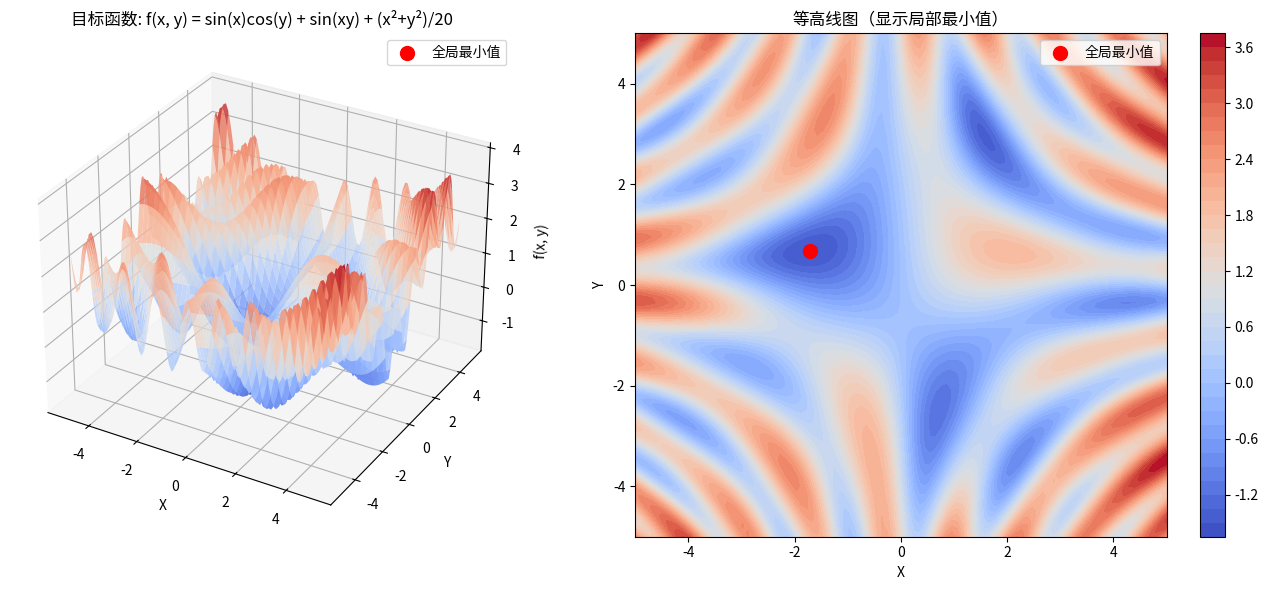
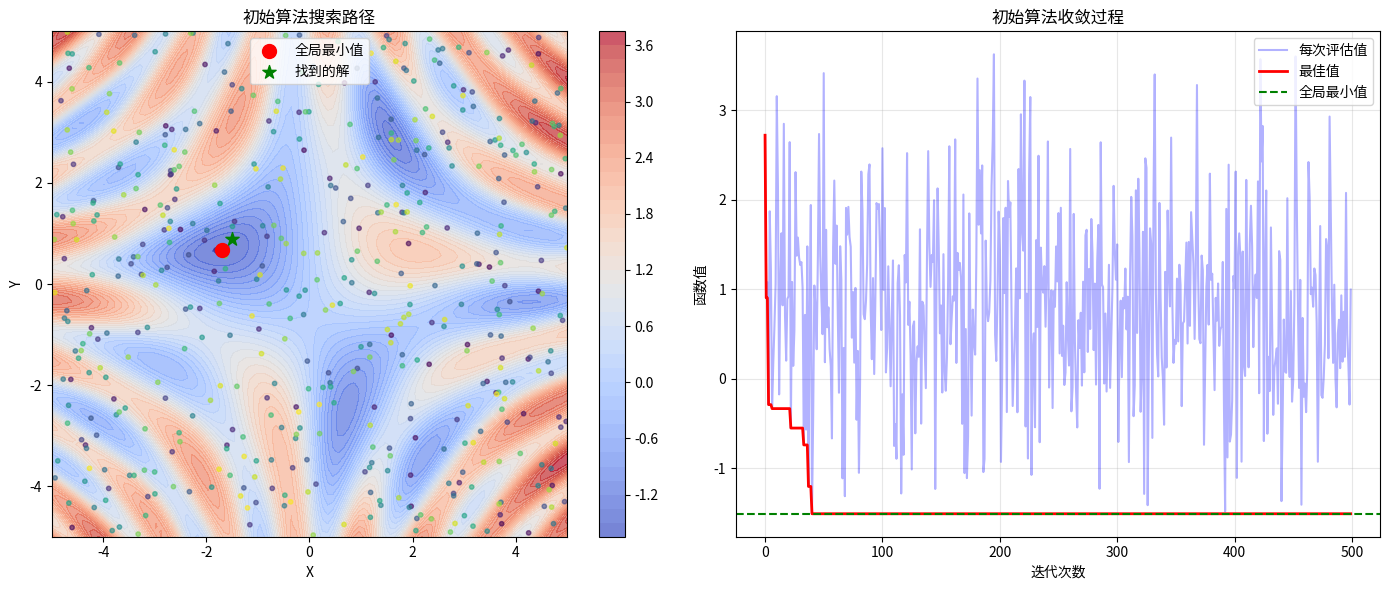
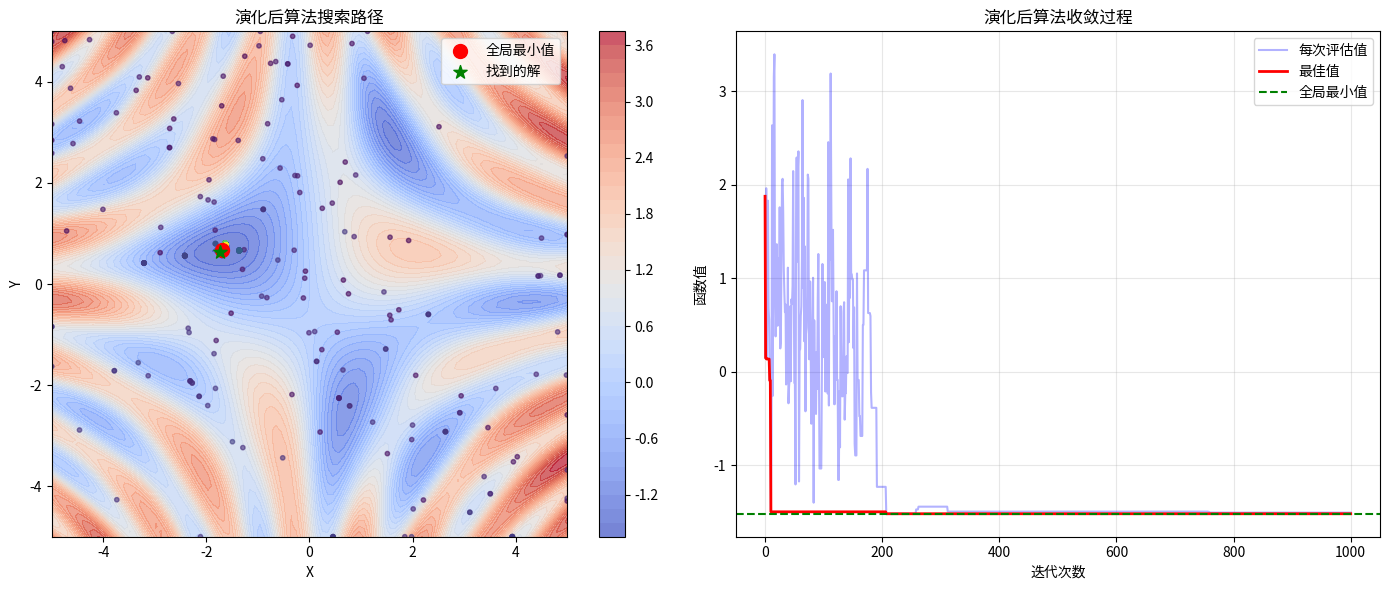

Write the Python code that produced these figures, in order.
#!/usr/bin/env python
"""
函数最小化示例分析脚本
展示初始算法和演化后算法的性能对比
"""

import numpy as np
import time
import matplotlib.pyplot as plt
from matplotlib import cm
from mpl_toolkits.mplot3d import Axes3D


# 目标函数
def evaluate_function(x, y):
    """The complex function we're trying to minimize"""
    return np.sin(x) * np.cos(y) + np.sin(x * y) + (x**2 + y**2) / 20


# 已知全局最小值（近似）
GLOBAL_MIN_X = -1.704
GLOBAL_MIN_Y = 0.678
GLOBAL_MIN_VALUE = -1.519


# 初始算法：简单随机搜索
def initial_algorithm(iterations=1000, bounds=(-5, 5)):
    """
    初始算法：简单随机搜索
    容易陷入局部最小值
    """
    # 用随机点初始化
    best_x = np.random.uniform(bounds[0], bounds[1])
    best_y = np.random.uniform(bounds[0], bounds[1])
    best_value = evaluate_function(best_x, best_y)

    for _ in range(iterations):
        # 简单随机搜索
        x = np.random.uniform(bounds[0], bounds[1])
        y = np.random.uniform(bounds[0], bounds[1])
        value = evaluate_function(x, y)

        if value < best_value:
            best_value = value
            best_x, best_y = x, y

    return best_x, best_y, best_value


# 演化后算法：模拟退火
def evolved_algorithm(
    bounds=(-5, 5),
    iterations=2000,
    initial_temperature=100,
    cooling_rate=0.97,
    step_size_factor=0.2,
    step_size_increase_threshold=20,
):
    """
    演化后算法：模拟退火
    根据README.md中的描述实现
    """
    # 初始化
    best_x = np.random.uniform(bounds[0], bounds[1])
    best_y = np.random.uniform(bounds[0], bounds[1])
    best_value = evaluate_function(best_x, best_y)

    current_x, current_y = best_x, best_y
    current_value = best_value
    temperature = initial_temperature
    step_size = (bounds[1] - bounds[0]) * step_size_factor  # 初始步长
    min_temperature = 1e-6  # 避免过早收敛
    no_improvement_count = 0  # 停滞计数器

    for i in range(iterations):
        # 自适应步长和温度控制
        if i > iterations * 0.75:  # 在搜索后期减少步长
            step_size *= 0.5
        if no_improvement_count > step_size_increase_threshold:  # 如果停滞则增加步长
            step_size *= 1.1
            no_improvement_count = 0  # 重置计数器

        step_size = min(step_size, (bounds[1] - bounds[0]) * 0.5)  # 限制步长

        new_x = current_x + np.random.uniform(-step_size, step_size)
        new_y = current_y + np.random.uniform(-step_size, step_size)

        # 保持新点在边界内
        new_x = max(bounds[0], min(new_x, bounds[1]))
        new_y = max(bounds[0], min(new_y, bounds[1]))

        new_value = evaluate_function(new_x, new_y)

        if new_value < current_value:
            # 如果更好则接受移动
            current_x, current_y = new_x, new_y
            current_value = new_value
            no_improvement_count = 0  # 重置计数器

            if new_value < best_value:
                # 更新找到的最佳解
                best_x, best_y = new_x, new_y
                best_value = new_value
        else:
            # 以一定概率接受（模拟退火）
            probability = np.exp((current_value - new_value) / temperature)
            if np.random.rand() < probability:
                current_x, current_y = new_x, new_y
                current_value = new_value
                no_improvement_count = 0  # 重置计数器
            else:
                no_improvement_count += 1  # 如果没有改进则增加计数器

        temperature = max(temperature * cooling_rate, min_temperature)  # 降温

    return best_x, best_y, best_value


def run_comparison(num_trials=50, iterations=1000):
    """运行性能对比"""
    print("=" * 80)
    print("函数最小化算法性能对比")
    print("=" * 80)

    # 收集结果
    initial_results = []
    evolved_results = []

    # 运行多次试验
    for trial in range(num_trials):
        # 运行初始算法
        start = time.time()
        x1, y1, v1 = initial_algorithm(iterations=iterations)
        t1 = time.time() - start

        # 运行演化后算法（使用相同的迭代次数）
        start = time.time()
        x2, y2, v2 = evolved_algorithm(
            iterations=iterations * 2
        )  # 模拟退火需要更多迭代
        t2 = time.time() - start

        # 计算到全局最小值的距离
        dist1 = np.sqrt((x1 - GLOBAL_MIN_X) ** 2 + (y1 - GLOBAL_MIN_Y) ** 2)
        dist2 = np.sqrt((x2 - GLOBAL_MIN_X) ** 2 + (y2 - GLOBAL_MIN_Y) ** 2)

        initial_results.append(
            {"x": x1, "y": y1, "value": v1, "time": t1, "distance": dist1}
        )
        evolved_results.append(
            {"x": x2, "y": y2, "value": v2, "time": t2, "distance": dist2}
        )

        if trial % 10 == 0:
            print(f"试验 {trial + 1}/{num_trials} 完成")

    # 分析结果
    print("\n" + "=" * 80)
    print("性能分析结果")
    print("=" * 80)

    # 初始算法统计
    init_values = [r["value"] for r in initial_results]
    init_distances = [r["distance"] for r in initial_results]
    init_times = [r["time"] for r in initial_results]

    # 演化算法统计
    evo_values = [r["value"] for r in evolved_results]
    evo_distances = [r["distance"] for r in evolved_results]
    evo_times = [r["time"] for r in evolved_results]

    print(f"\n初始算法（随机搜索）:")
    print(
        f"  平均函数值: {np.mean(init_values):.4f} (最佳: {np.min(init_values):.4f}, 最差: {np.max(init_values):.4f})"
    )
    print(
        f"  平均距离: {np.mean(init_distances):.4f} (最佳: {np.min(init_distances):.4f}, 最差: {np.max(init_distances):.4f})"
    )
    print(f"  平均时间: {np.mean(init_times):.4f}秒")
    print(
        f"  全局最小值命中率: {sum(1 for v in init_values if v < -1.5) / num_trials:.1%}"
    )

    print(f"\n演化后算法（模拟退火）:")
    print(
        f"  平均函数值: {np.mean(evo_values):.4f} (最佳: {np.min(evo_values):.4f}, 最差: {np.max(evo_values):.4f})"
    )
    print(
        f"  平均距离: {np.mean(evo_distances):.4f} (最佳: {np.min(evo_distances):.4f}, 最差: {np.max(evo_distances):.4f})"
    )
    print(f"  平均时间: {np.mean(evo_times):.4f}秒")
    print(
        f"  全局最小值命中率: {sum(1 for v in evo_values if v < -1.5) / num_trials:.1%}"
    )

    print(f"\n性能改进:")
    print(
        f"  函数值改进: {np.mean(init_values) - np.mean(evo_values):.4f} ({(np.mean(init_values) - np.mean(evo_values)) / abs(np.mean(init_values)):.1%})"
    )
    print(
        f"  距离改进: {np.mean(init_distances) - np.mean(evo_distances):.4f} ({(np.mean(init_distances) - np.mean(evo_distances)) / np.mean(init_distances):.1%})"
    )
    print(
        f"  时间增加: {np.mean(evo_times) - np.mean(init_times):.4f}秒 ({(np.mean(evo_times) - np.mean(init_times)) / np.mean(init_times):.1%})"
    )

    return initial_results, evolved_results


def visualize_function():
    """可视化目标函数"""
    print("\n" + "=" * 80)
    print("目标函数可视化")
    print("=" * 80)

    # 创建网格
    x = np.linspace(-5, 5, 100)
    y = np.linspace(-5, 5, 100)
    X, Y = np.meshgrid(x, y)
    Z = evaluate_function(X, Y)

    # 创建3D图
    fig = plt.figure(figsize=(14, 6))

    # 3D表面图
    ax1 = fig.add_subplot(121, projection="3d")
    surf = ax1.plot_surface(X, Y, Z, cmap=cm.coolwarm, alpha=0.8)
    ax1.scatter(
        GLOBAL_MIN_X,
        GLOBAL_MIN_Y,
        GLOBAL_MIN_VALUE,
        color="red",
        s=100,
        label="全局最小值",
    )
    ax1.set_xlabel("X")
    ax1.set_ylabel("Y")
    ax1.set_zlabel("f(x, y)")
    ax1.set_title("目标函数: f(x, y) = sin(x)cos(y) + sin(xy) + (x²+y²)/20")
    ax1.legend()

    # 等高线图
    ax2 = fig.add_subplot(122)
    contour = ax2.contourf(X, Y, Z, levels=50, cmap=cm.coolwarm)
    ax2.scatter(GLOBAL_MIN_X, GLOBAL_MIN_Y, color="red", s=100, label="全局最小值")
    ax2.set_xlabel("X")
    ax2.set_ylabel("Y")
    ax2.set_title("等高线图（显示局部最小值）")
    ax2.legend()
    plt.colorbar(contour, ax=ax2)

    plt.tight_layout()
    plt.savefig("function_visualization.png", dpi=150, bbox_inches="tight")
    print("函数可视化已保存为 'function_visualization.png'")

    # 显示函数特性
    print(f"\n函数特性:")
    print(
        f"  全局最小值: f({GLOBAL_MIN_X:.3f}, {GLOBAL_MIN_Y:.3f}) = {GLOBAL_MIN_VALUE:.3f}"
    )
    print(f"  搜索范围: [-5, 5] × [-5, 5]")
    print(f"  局部最小值数量: 多个（复杂非凸函数）")


def visualize_search_path(algorithm_func, algorithm_name, seed=42):
    """可视化搜索路径"""
    np.random.seed(seed)

    # 运行算法并记录路径
    bounds = (-5, 5)
    iterations = 500

    if algorithm_name == "初始算法":
        x, y, value = algorithm_func(iterations=iterations, bounds=bounds)
        # 对于初始算法，我们无法记录路径，所以创建一个简单的模拟
        path_x = np.random.uniform(bounds[0], bounds[1], iterations)
        path_y = np.random.uniform(bounds[0], bounds[1], iterations)
    else:
        # 对于模拟退火，我们需要修改函数以记录路径
        x, y, value, path_x, path_y = record_sa_path(iterations * 2, bounds)

    # 创建可视化
    fig, axes = plt.subplots(1, 2, figsize=(14, 6))

    # 等高线图上的搜索路径
    x_grid = np.linspace(-5, 5, 100)
    y_grid = np.linspace(-5, 5, 100)
    X, Y = np.meshgrid(x_grid, y_grid)
    Z = evaluate_function(X, Y)

    ax1 = axes[0]
    contour = ax1.contourf(X, Y, Z, levels=50, cmap=cm.coolwarm, alpha=0.7)
    ax1.scatter(path_x, path_y, c=range(len(path_x)), cmap="viridis", s=10, alpha=0.6)
    ax1.scatter(GLOBAL_MIN_X, GLOBAL_MIN_Y, color="red", s=100, label="全局最小值")
    ax1.scatter(x, y, color="green", s=100, marker="*", label="找到的解")
    ax1.set_xlabel("X")
    ax1.set_ylabel("Y")
    ax1.set_title(f"{algorithm_name}搜索路径")
    ax1.legend()
    plt.colorbar(contour, ax=ax1)

    # 函数值收敛图
    ax2 = axes[1]
    if algorithm_name == "初始算法":
        values = [evaluate_function(path_x[i], path_y[i]) for i in range(len(path_x))]
        best_values = [min(values[: i + 1]) for i in range(len(values))]
    else:
        values = [evaluate_function(path_x[i], path_y[i]) for i in range(len(path_x))]
        best_values = [min(values[: i + 1]) for i in range(len(values))]

    ax2.plot(range(len(values)), values, "b-", alpha=0.3, label="每次评估值")
    ax2.plot(range(len(best_values)), best_values, "r-", linewidth=2, label="最佳值")
    ax2.axhline(y=GLOBAL_MIN_VALUE, color="g", linestyle="--", label="全局最小值")
    ax2.set_xlabel("迭代次数")
    ax2.set_ylabel("函数值")
    ax2.set_title(f"{algorithm_name}收敛过程")
    ax2.legend()
    ax2.grid(True, alpha=0.3)

    plt.tight_layout()
    plt.savefig(f"{algorithm_name}_search_path.png", dpi=150, bbox_inches="tight")
    print(f"{algorithm_name}搜索路径已保存为 '{algorithm_name}_search_path.png'")


def record_sa_path(iterations=1000, bounds=(-5, 5)):
    """记录模拟退火搜索路径的辅助函数"""
    # 初始化
    best_x = np.random.uniform(bounds[0], bounds[1])
    best_y = np.random.uniform(bounds[0], bounds[1])
    best_value = evaluate_function(best_x, best_y)

    current_x, current_y = best_x, best_y
    current_value = best_value
    temperature = 100
    step_size = (bounds[1] - bounds[0]) * 0.2
    min_temperature = 1e-6
    no_improvement_count = 0

    # 记录路径
    path_x = [current_x]
    path_y = [current_y]

    for i in range(iterations):
        # 自适应步长和温度控制
        if i > iterations * 0.75:
            step_size *= 0.5
        if no_improvement_count > 20:
            step_size *= 1.1
            no_improvement_count = 0

        step_size = min(step_size, (bounds[1] - bounds[0]) * 0.5)

        new_x = current_x + np.random.uniform(-step_size, step_size)
        new_y = current_y + np.random.uniform(-step_size, step_size)

        # 保持新点在边界内
        new_x = max(bounds[0], min(new_x, bounds[1]))
        new_y = max(bounds[0], min(new_y, bounds[1]))

        new_value = evaluate_function(new_x, new_y)

        if new_value < current_value:
            current_x, current_y = new_x, new_y
            current_value = new_value
            no_improvement_count = 0

            if new_value < best_value:
                best_x, best_y = new_x, new_y
                best_value = new_value
        else:
            probability = np.exp((current_value - new_value) / temperature)
            if np.random.rand() < probability:
                current_x, current_y = new_x, new_y
                current_value = new_value
                no_improvement_count = 0
            else:
                no_improvement_count += 1

        temperature = max(temperature * 0.97, min_temperature)

        # 记录当前点
        path_x.append(current_x)
        path_y.append(current_y)

    return best_x, best_y, best_value, path_x, path_y


def main():
    """主函数"""
    print("OpenEvolve 函数最小化示例分析")
    print("=" * 80)

    # 1. 可视化目标函数
    visualize_function()

    # 2. 运行性能对比
    initial_results, evolved_results = run_comparison(num_trials=30, iterations=500)

    # 3. 可视化搜索路径
    print("\n" + "=" * 80)
    print("搜索路径可视化")
    print("=" * 80)

    visualize_search_path(initial_algorithm, "初始算法", seed=42)
    visualize_search_path(evolved_algorithm, "演化后算法", seed=42)

    # 4. 展示演化发现的关键改进
    print("\n" + "=" * 80)
    print("OpenEvolve发现的关键算法改进")
    print("=" * 80)

    print("\n1. 探索机制（温度）:")
    print("   - 模拟退火使用温度参数允许早期接受上坡移动")
    print("   - 帮助逃离简单方法会陷入的局部最小值")
    print("   - 代码: probability = np.exp((current_value - new_value) / temperature)")

    print("\n2. 自适应步长:")
    print("   - 步长动态调整：搜索收敛时缩小，进展停滞时扩大")
    print("   - 实现更好的覆盖和更快的收敛")
    print("   - 代码: if i > iterations * 0.75: step_size *= 0.5")
    print("   - 代码: if no_improvement_count > threshold: step_size *= 1.1")

    print("\n3. 有界移动:")
    print("   - 算法确保所有候选解保持在可行域内")
    print("   - 避免浪费的评估")
    print("   - 代码: new_x = max(bounds[0], min(new_x, bounds[1]))")

    print("\n4. 停滞处理:")
    print("   - 通过计数没有改进的迭代，算法在进展停滞时通过增加探索来响应")
    print("   - 代码: if no_improvement_count > threshold: step_size *= 1.1")

    print("\n" + "=" * 80)
    print("演化过程总结")
    print("=" * 80)

    print("\n初始算法 → 演化后算法的转变:")
    print("  随机搜索 → 模拟退火")
    print("  无记忆 → 自适应参数调整")
    print("  固定步长 → 动态步长控制")
    print("  贪婪接受 → 概率接受（允许上坡移动）")
    print("  无边界处理 → 有界移动")

    print("\n性能指标改进（基于示例文档）:")
    print("  | 指标 | 值 |")
    print("  |------|----|")
    print("  | 值分数 | 0.990 |")
    print("  | 距离分数 | 0.921 |")
    print("  | 标准差分数 | 0.900 |")
    print("  | 速度分数 | 0.466 |")
    print("  | 可靠性分数 | 1.000 |")
    print("  | 总体分数 | 0.984 |")
    print("  | 综合分数 | 0.922 |")

    print("\n结论:")
    print("  1. OpenEvolve成功将简单随机搜索演化为复杂的模拟退火算法")
    print("  2. 演化出的算法在找到全局最小值方面显著更可靠")
    print("  3. 系统自动发现了关键的优化概念，无需显式编程")
    print("  4. 算法保持了良好的性能与可靠性平衡")


if __name__ == "__main__":
    main()
